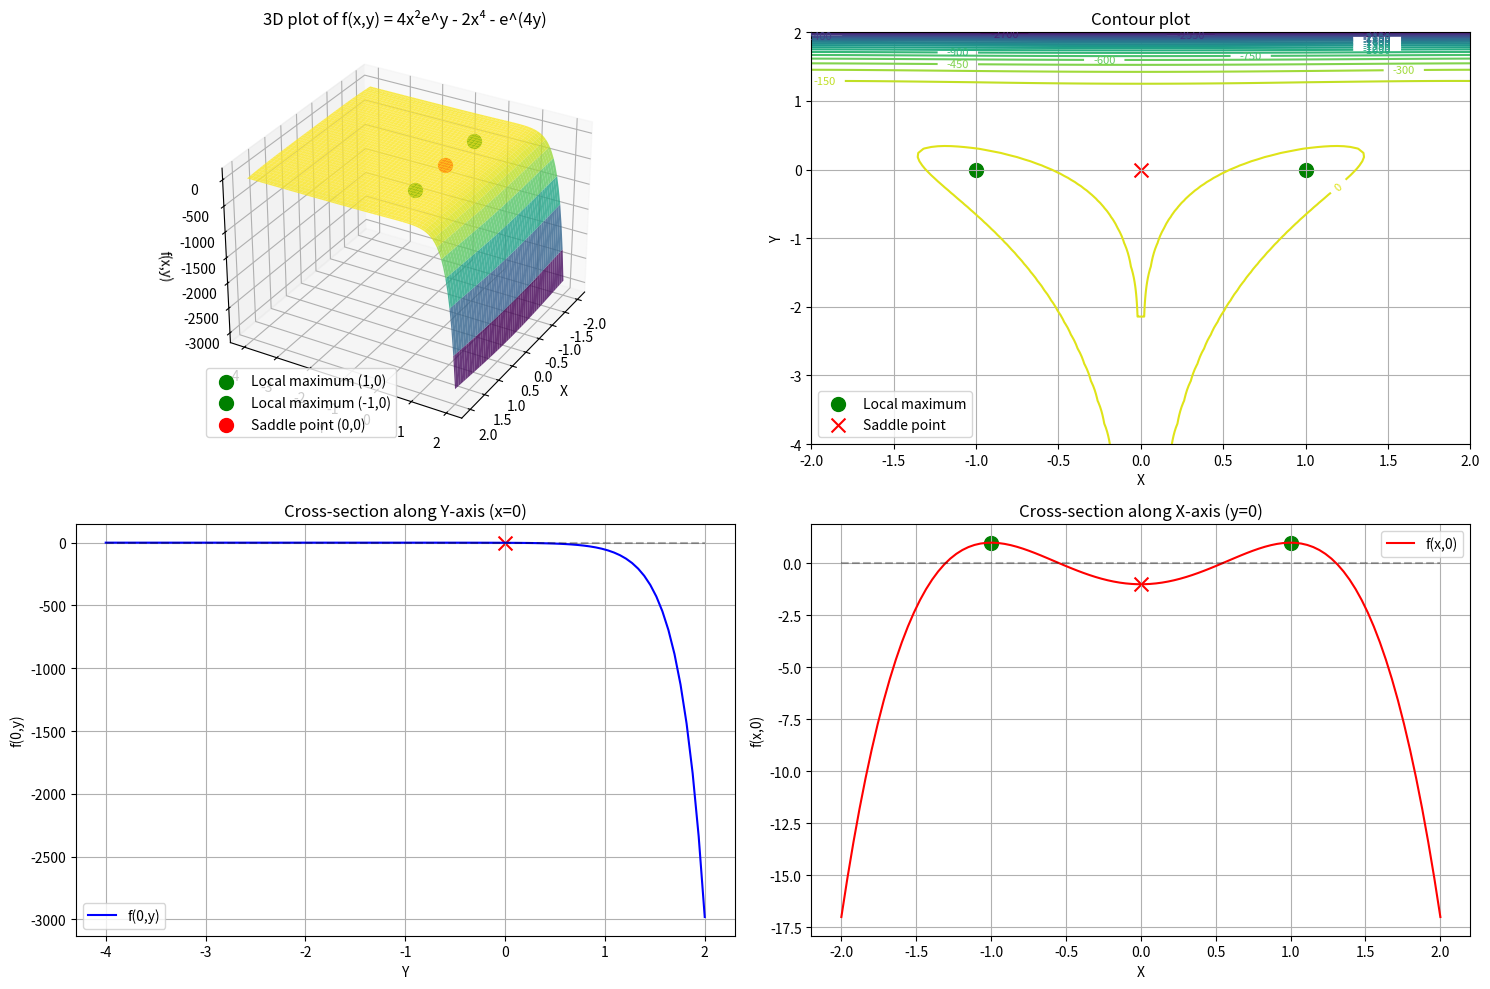

Recreate this plot in Python.
import numpy as np
import matplotlib.pyplot as plt
from mpl_toolkits.mplot3d import Axes3D

# Define the functions
def f1(x, y):
    return 4*x*y - x**4 - y**4

def f2(x, y):
    return 4*x**2*np.exp(y) - 2*x**4 - np.exp(4*y)

# Create a grid with appropriate bounds
x = np.linspace(-2, 2, 100)
y = np.linspace(-2, 2, 100)
X, Y = np.meshgrid(x, y)
Z1 = f1(X, Y)

# For function 2, we need to be careful with the exponential
# Let's use a more appropriate range for y
y2 = np.linspace(-4, 2, 100)  # Using lower y values to see structure better
x2 = np.linspace(-2, 2, 100)
X2, Y2 = np.meshgrid(x2, y2)
Z2 = f2(X2, Y2)

# Plot function (ii) with better visualization
fig = plt.figure(figsize=(15, 10))

# 3D surface plot
ax1 = fig.add_subplot(221, projection='3d')
surf = ax1.plot_surface(X2, Y2, Z2, cmap='viridis', alpha=0.8)
ax1.scatter(1, 0, f2(1, 0), color='green', s=100, label='Local maximum (1,0)')
ax1.scatter(-1, 0, f2(-1, 0), color='green', s=100, label='Local maximum (-1,0)')
ax1.scatter(0, 0, f2(0, 0), color='red', s=100, label='Saddle point (0,0)')
ax1.set_xlabel('X')
ax1.set_ylabel('Y')
ax1.set_zlabel('f(x,y)')
ax1.view_init(elev=30, azim=30)  # Adjust viewing angle
ax1.set_title('3D plot of f(x,y) = 4x²e^y - 2x⁴ - e^(4y)')
ax1.legend()

# Contour plot
ax2 = fig.add_subplot(222)
contour = ax2.contour(X2, Y2, Z2, 20, cmap='viridis')
ax2.clabel(contour, inline=True, fontsize=8)
ax2.scatter(1, 0, color='green', s=100, marker='o', label='Local maximum')
ax2.scatter(-1, 0, color='green', s=100, marker='o')
ax2.scatter(0, 0, color='red', s=100, marker='x', label='Saddle point')
ax2.set_xlabel('X')
ax2.set_ylabel('Y')
ax2.set_title('Contour plot')
ax2.grid(True)
ax2.legend()

# Y-axis cross-section plot
ax3 = fig.add_subplot(223)
y_values = np.linspace(-4, 2, 100)
ax3.plot(y_values, f2(0, y_values), 'b-', label='f(0,y)')
ax3.plot(y_values, f2(0, y_values) * 0, 'k--', alpha=0.3)  # Zero line
ax3.scatter(0, f2(0, 0), color='red', s=100, marker='x')
ax3.set_xlabel('Y')
ax3.set_ylabel('f(0,y)')
ax3.set_title('Cross-section along Y-axis (x=0)')
ax3.grid(True)
ax3.legend()

# X-axis cross-section plot
ax4 = fig.add_subplot(224)
x_values = np.linspace(-2, 2, 100)
ax4.plot(x_values, f2(x_values, 0), 'r-', label='f(x,0)')
ax4.plot(x_values, f2(x_values, 0) * 0, 'k--', alpha=0.3)  # Zero line
ax4.scatter(1, f2(1, 0), color='green', s=100, marker='o')
ax4.scatter(-1, f2(-1, 0), color='green', s=100, marker='o')
ax4.scatter(0, f2(0, 0), color='red', s=100, marker='x')
ax4.set_xlabel('X')
ax4.set_ylabel('f(x,0)')
ax4.set_title('Cross-section along X-axis (y=0)')
ax4.grid(True)
ax4.legend()

plt.tight_layout()
plt.show()

# Print values at critical points
print(f"Function (ii): f(x,y) = 4x²e^y - 2x⁴ - e^(4y)")
print(f"At (0,0): f(0,0) = {f2(0,0)}")
print(f"At (1,0): f(1,0) = {f2(1,0)}")
print(f"At (-1,0): f(-1,0) = {f2(-1,0)}")

# Verify that points along y-axis are saddle points
y_test = [-2, -1, 0, 1]
for y_val in y_test:
    # Calculate second derivatives
    d2f_dx2 = 8 * np.exp(y_val)
    d2f_dy2 = -16 * np.exp(4*y_val)
    d2f_dxdy = 0
    # Calculate Hessian determinant
    D = d2f_dx2 * d2f_dy2 - d2f_dxdy**2
    print(f"At (0,{y_val}): f(0,{y_val}) = {f2(0,y_val)}, D = {D}")